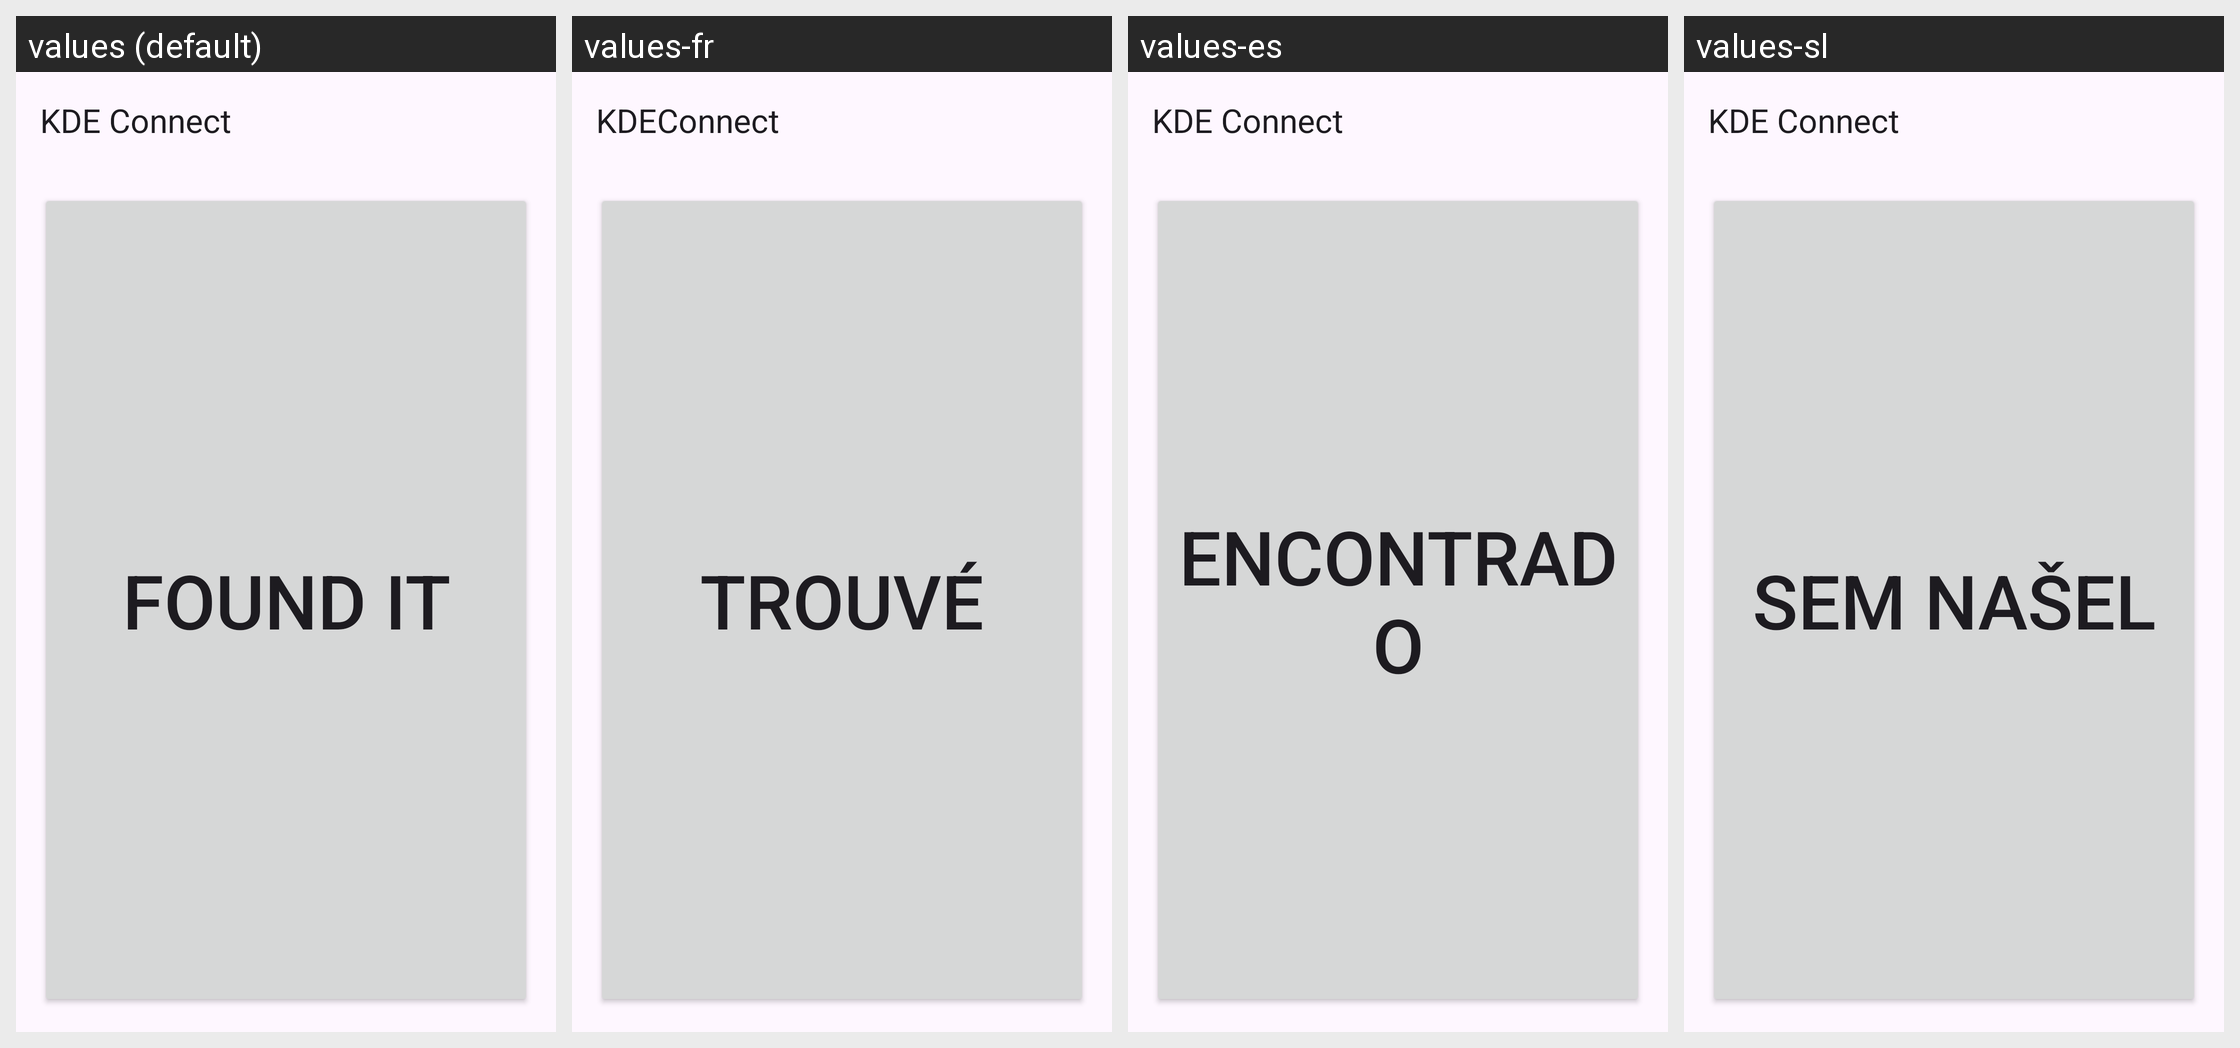

This grid shows one Android layout under several languages. Give, for every string resource on the screen, its name, the default text and each shown locale's text.
Android screen res/layout/activity_find_my_phone.xml rendered under 4 locales, left to right: values (default), values-fr, values-es, values-sl. Device: Nexus 5 (rendered at 1080×1920; each locale shown at half size, 540×960, under a caption strip naming it); theme KdeConnectTheme.NoActionBar.
Other locales in the repository, not shown: values-ar, values-ast, values-az, values-bg, values-bs, values-ca, values-cs, values-da, values-de, values-el, values-en-rGB, values-eo, values-et, values-eu, values-fi, values-gl, values-he, values-hu, values-ia, values-id, values-in, values-is, values-it, values-iw, values-ja, values-ka, values-ko, values-lt, values-nl, values-nn, values-pl, values-pt, values-pt-rBR, values-ro, values-ru, values-sk, values-sr, values-sv, values-ta, values-tg, values-tr, values-uk, values-zh-rCN, values-zh-rTW.
Strings drawn on this screen, with the default value and each locale's value (text and hints the layout hard-codes, and strings that could not be matched under every locale, appear in the picture but are not listed):

findmyphone_found
  values: Found it
  values-fr: Trouvé
  values-es: Encontrado
  values-sl: Sem našel

kde_connect
  values: KDE Connect
  values-fr: KDEConnect
  values-es: KDE Connect
  values-sl: KDE Connect
